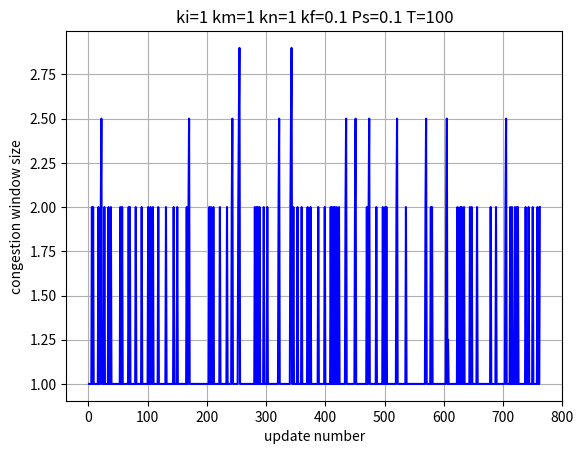

The matplotlib source for this figure:
import sys
import random
import math
import time
import matplotlib.pyplot as plt


sz = len(sys.argv)
i = 1
ki = 1                    # initial congestion window
km = 1                    # multiplier of CW during exponential phase
kn = 1                    # multiplier of CW during linear phase
f = 0.1                   # multiplier when timeout occurs
ps = 0.1                  # probab of receiving ack packet for a given segment before its timeout
segment_count = 100       # total number of segments to send
rws = 1000 # KB
mss = 1        # max segment size in KB
threshold = rws / 2 
outfile = 'results.txt'


acked = False
random.seed(44)
image = "plot"

# set parameters
while i < sz:
    if sys.argv[i].startswith("-"):
        if(sys.argv[i] in ('-i')):
            ki = float(sys.argv[i+1])
        elif (sys.argv[i] in ('-m')):
            km = float(sys.argv[i+1])
        elif (sys.argv[i] in ('-n')):
            kn = float(sys.argv[i+1])
        elif (sys.argv[i] in ('-f')):
            f = float(sys.argv[i+1])
        elif (sys.argv[i] in ('-s')):
            ps = float(sys.argv[i+1])
        elif (sys.argv[i] in ('-T')):
            segment_count = int(sys.argv[i+1])
        elif (sys.argv[i] in ('-o')):
            outfile = sys.argv[i+1]
        elif (sys.argv[i] in ('-a')):
            image = sys.argv[i+1]
        else:
            print("incorrect input format")
            sys.exit(0)
        i += 2

congestion_window = ki * mss
out = open(outfile,'w')
y = []
x = []
itr = 0
num_sent = segment_count

while(segment_count > 0):
    for j in range(math.ceil(congestion_window/mss)):
        acked = True if random.random() < ps else False
        if acked:
            if congestion_window < threshold:
                congestion_window = min(congestion_window + km * mss, rws, threshold)
            else:
                congestion_window = min(congestion_window + kn *( mss * mss) / congestion_window, rws)
            segment_count -= 1
        else:
            threshold = congestion_window / 2
            congestion_window = max(1, f * congestion_window)
        out.write(str(congestion_window) + str("\n"))
        y.append(congestion_window)
        itr += 1
        x.append(itr)
        if not acked:
            break

plt.title(f'ki={ki} km={km} kn={kn} kf={f} Ps={ps} T={num_sent}')
plt.plot(x,y, c='blue')
plt.grid()
plt.xlabel("update number")
plt.ylabel("congestion window size")
plt.savefig(f'{image}.png')
plt.close()

out.close()
